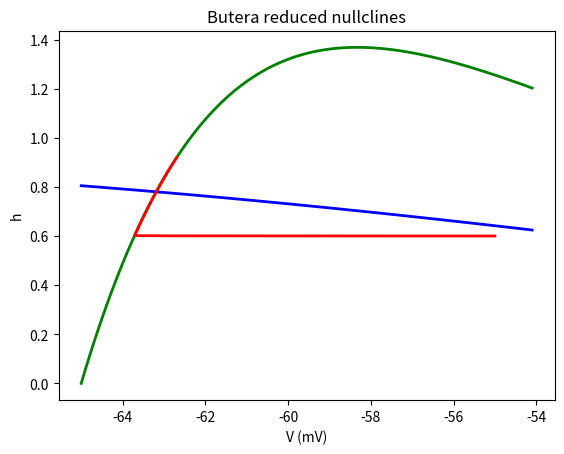

Python code for this plot:

import numpy as np
import matplotlib.pyplot as plt
from scipy.integrate import odeint

class Butera():
    def __init__(self, tmax, el,reduction,phase,nullcline):
        self.nullcline=nullcline
        self.phase=phase
        self.reduction=reduction
        self.tmax = tmax
        self.el  = el

        self.cm = 21.0
        self.gna = 28.0
        if reduction:self.gna=0

        self.gk  =  11.2
        self.gl = 2.8
        self.ena =  50.0
        self.ek  = -85.0
        self.el  = el
        self.t = np.arange(0.0, tmax, 0.01)
        self.i = 0.0
        self.taubar = 10000.0
        self.gnap = 2.8

    def xinf(self, v, vt, sig):
        return 1/(1+np.exp((v-vt)/sig))
    
    def taux(self, v, vt, sig, tau):
        return tau/np.cosh((v-vt)/(2*sig))
    
    def il(self, v):
        return self.gl * (v - self.el)
    
    def minf(self, v):
        return self.xinf(v, -34.0, -5.0)

    def ina(self, v, n):
        return self.gna * (self.minf(v) ** 3) * (1-n) * (v-self.ena)
    
    def ninf(self, v):
        return self.xinf(v, -29.0, -4.0)

    def taun(self, v):
        return self.taux(v, -29.0, -4.0, 10.0)

    def ik(self, v, n):
        return self.gk * (n**4) * (v-self.ek)
    
    def mninf(self, v):
        return self.xinf(v, -40.0, -6.0)

    def hinf(self, v):
        return self.xinf(v, -48.0, 6.0)

    def tauh(self, v):
        return self.taux(v, -48.0, 60.0, self.taubar)
    
    def inap(self, v, h):
        return self.gnap * self.mninf(v) * h * (v-self.ena)

    @staticmethod
    def dALLdt(X, t, self):
        v, n, h = X
        if self.reduction: n = self.ninf(v)
        dvdt = (self.i - self.il(v) - self.ina(v, n) - self.ik(v, n) - self.inap(v, h)) / self.cm
        dndt = (self.ninf(v) - n) / self.taun(v)
        dhdt = (self.hinf(v) - h) / self.tauh(v)
        return dvdt, dndt, dhdt

    def h_in_v(self, v):
        n=self.ninf(v)
        # n=[]
        # for vs in v:
        #     n=np.append(self.ninf(vs))
        h=(self.i - self.il(v) - self.ina(v, n) - self.ik(v, n)  )/(self.gnap * self.mninf(v) * (v-self.ena))
        return h
    
    # def v_in_h(self,h):
    #     v=12*np.log((1/h)-1)-48
    #     return v

    def hnull(self,v):
        h=1/(1+np.exp((v+48.0)/12.0))
        return h
    
    def Main(self):
        """
        Main demo for the Butera Smith neuron model
        """
        # if not self.nullcline:
        X = odeint(self.dALLdt, [-55.0, 0.0, 0.6], self.t, args=(self,))
        V = X[:,0]
        n = X[:,1]
        h = X[:,2]
        ina = self.ina(V, n)
        ik = self.ik(V, n)
        il = self.il(V)
        inap=self.inap(V,h)

        
        if not self.phase:
            fig, axs = plt.subplots(3)
            fig.suptitle('butera and smith model reduced')
            fig.subplots_adjust(hspace=.5)
            axs[0].plot(self.t, V, 'k')
            axs[0].set(ylabel='V (mV)',xlabel="Time (ms)")
            axs[1].plot(self.t, ina, 'c', label='$I_{Na}$')
            axs[1].plot(self.t, ik, 'y', label='$I_{K}$')
            axs[1].plot(self.t, il, 'm', label='$I_{L}$')
            axs[1].plot(self.t, inap, 'b', label='$I_{NaP}$')

            axs[1].set(ylabel='Currents')
            axs[1].legend()
            axs[2].plot(self.t, n, 'r', label='n')
            axs[2].plot(self.t, h, 'g', label='h')
            axs[2].set(ylabel='Gating Variables')
            axs[2].legend()
            # i_inj_values = [self.I_inj(t) for t in self.t]
            # axs[3].plot(self.t, i_inj_values, 'k')
            # axs[3].set(xlabel='t (ms)',ylabel='$I_{inj}$ ($\\mu{A}/cm^2$)')

            # plt.savefig('KK-I10.png', format = 'png')
            plt.show()

        # if self.phase:
        #     fig, axs = plt.subplots(2)
        #     fig.suptitle('Butera reduced nullclines')
        #     fig.subplots_adjust(hspace=.5)
        #     axs[0].plot(V, h, 'k')
        #     # axs[1].set(ylabel='h',xlabel="V (mV)")
        #     # axs[0].plot(self.t, V, 'k')
        #     # axs[0].set(ylabel='V (mV)',xlabel="Time (ms)")
        #     plt.show()

        if self.nullcline:
            v=np.arange(-65,-54,0.1)
            # fig, axs = plt.subplots(2)
            # fig.suptitle('Butera reduced nullclines')
            # fig.subplots_adjust(hspace=.5)
            # axs[0].plot(V, h, 'k')
            # h=np.arange(-10,10,0.1)
            y1=[]
            y2=[]
            for vs in np.nditer(v):
                y1.append(self.h_in_v(vs))
                y2.append(self.hnull(vs))
            # fig, axs = plt.subplots(2)
            # fig.suptitle('Butera reduced nullclines')
            # fig.subplots_adjust(hspace=.5)
            # axs[0].plot(v, y1, 'k')
            # axs[0].plot(v, y2, 'k')
            # axs[0].plot(V, h, 'r')
            # axs[0].set(ylabel='h',xlabel="V (mV)")
            # axs[0].set(ylabel='h',xlabel="V (mV)")
            # axs[1].plot(self.t, self.t, 'k')
            # axs[1].set(ylabel='V (mV)',xlabel="Time (ms)")
            plt.title('Butera reduced nullclines')
            plt.plot(v, y1, 'g',linewidth=2)
            plt.plot(v, y2, 'b',linewidth=2)
            plt.plot(V, h, 'r',linewidth=2)
            plt.xlabel("V (mV)")
            plt.ylabel('h')
            plt.show()


if __name__ == '__main__':
    runner=Butera(50000.0,-65.0,reduction=True,phase=True,nullcline=True)
    runner.Main()

